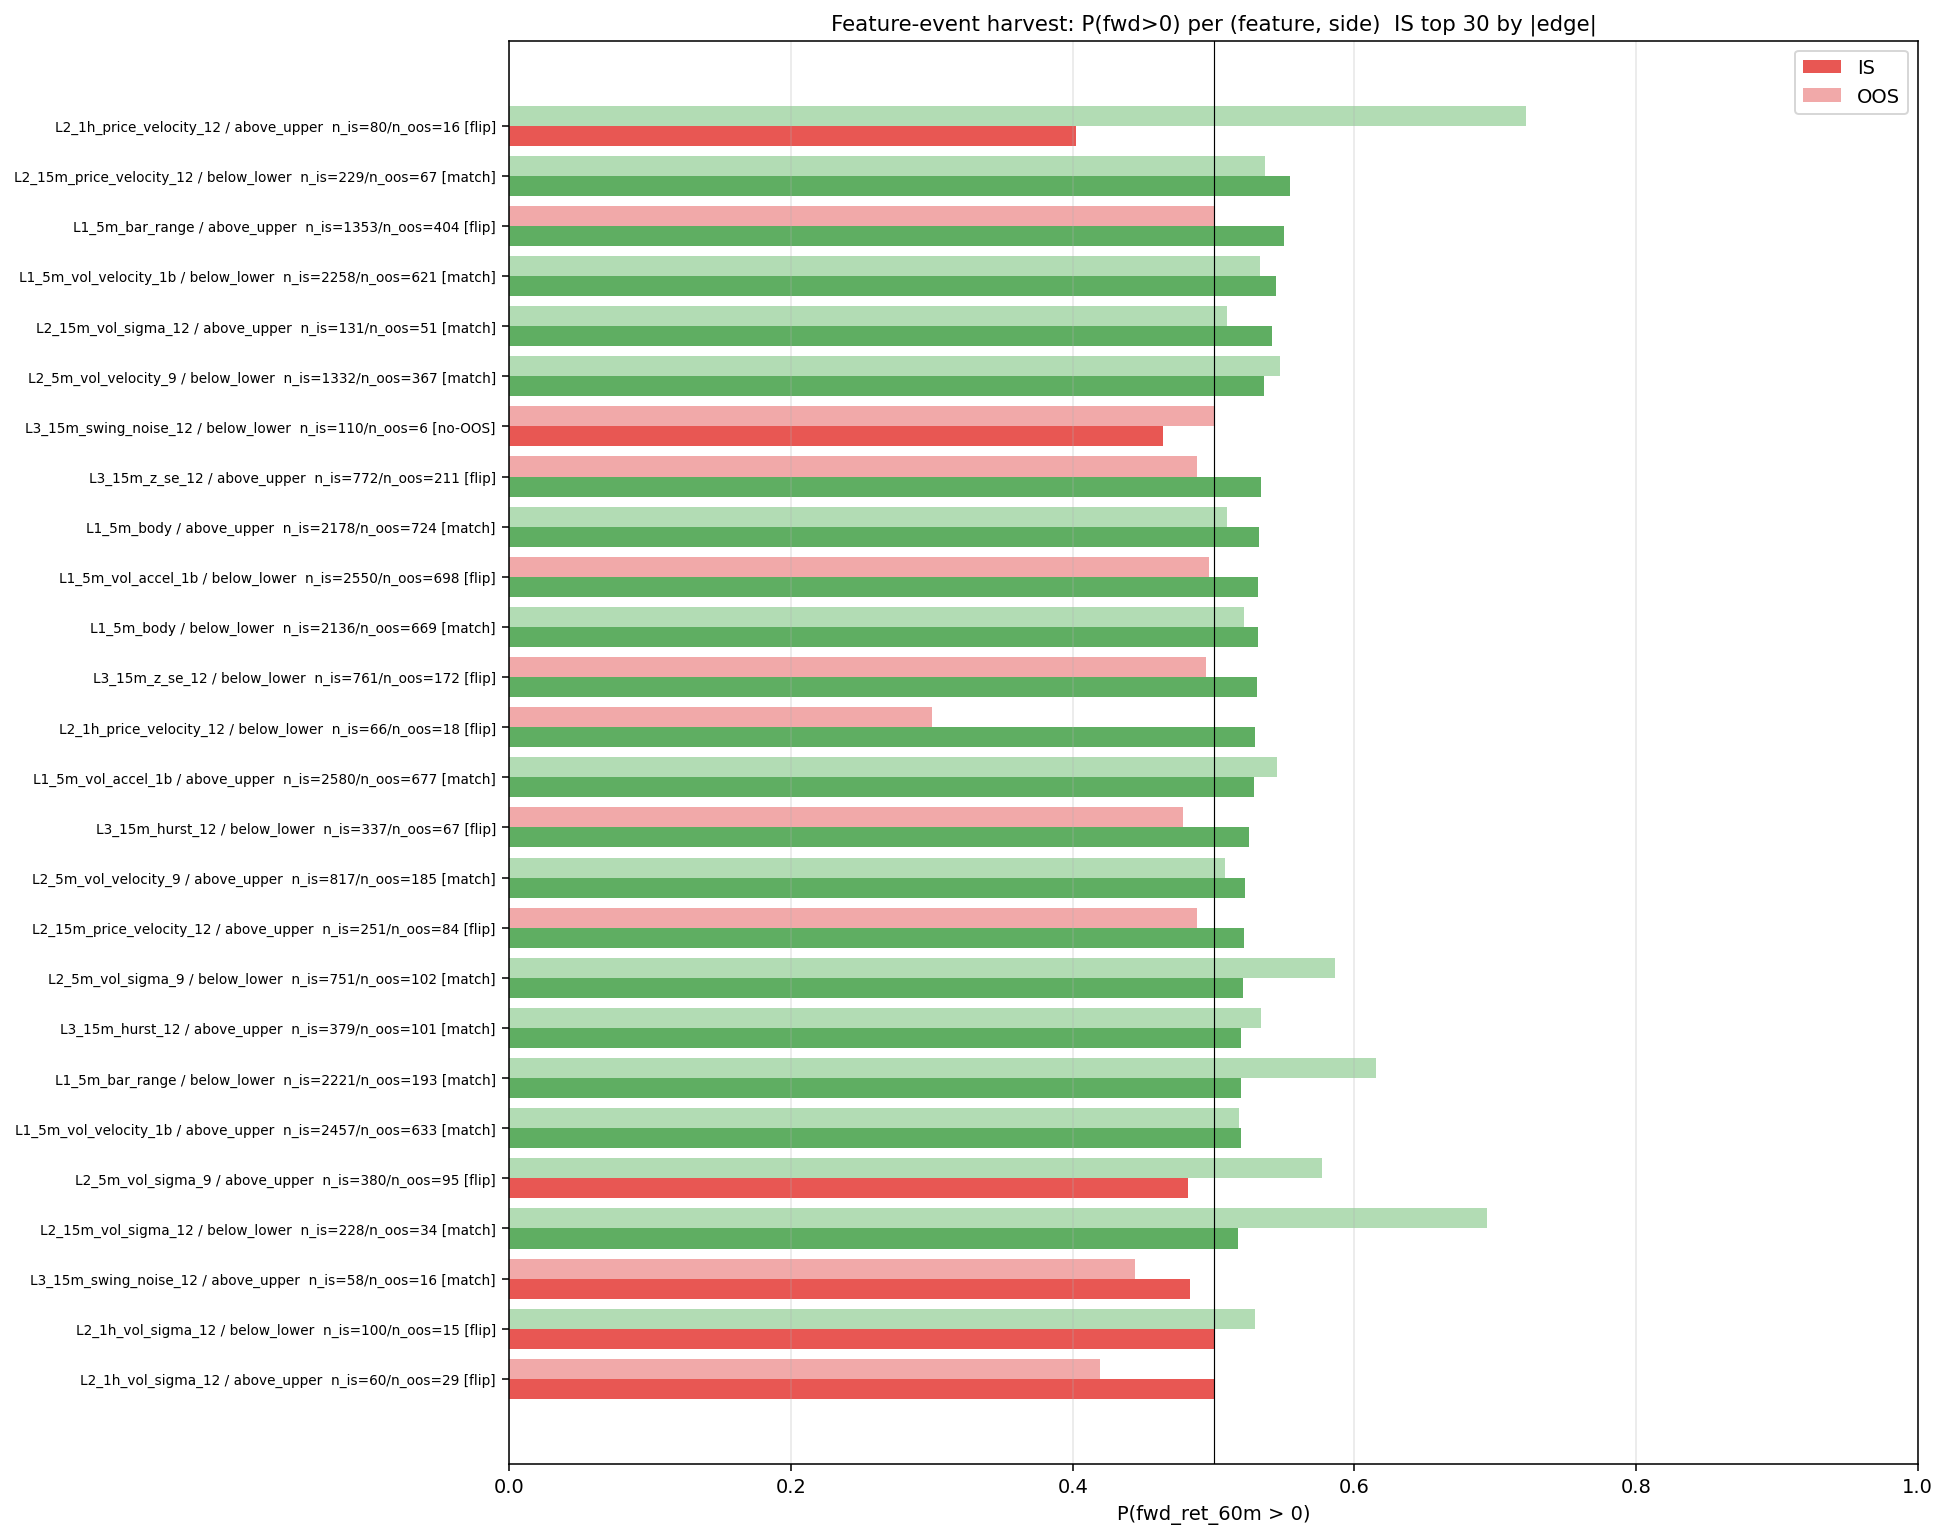

The file beside this chart, header and first rows:
feature, side, n_is, n_oos, P_up_IS, CI_IS_lo, CI_IS_hi, P_up_OOS, CI_OOS_lo, CI_OOS_hi, sign_match, mean_fwd_IS, mean_fwd_OOS, mean_dur_min, med_dur_min, IS_edge
L2_1h_price_velocity_12, above_upper, 80, 16, 0.4024, 0.2995, 0.5099, 0.7222, 0.501, 0.8969, 0, -18.9, 18.81, 187.4, 119.9, 0.0976
L2_15m_price_velocity_12, below_lower, 229, 67, 0.5541, 0.4898, 0.6176, 0.5362, 0.4188, 0.6517, 1, 0.89, 4.44, 60.7, 29.92, 0.0541
L1_5m_bar_range, above_upper, 1353, 404, 0.5498, 0.5233, 0.5762, 0.5, 0.4514, 0.5486, 0, 9.33, -1.42, 9.91, 4.92, 0.0498
L1_5m_vol_velocity_1b, below_lower, 2258, 621, 0.5447, 0.5241, 0.5652, 0.5329, 0.4937, 0.5719, 1, 0.16, 3.5, 5.79, 4.92, 0.0447
L2_15m_vol_sigma_12, above_upper, 131, 51, 0.5414, 0.4565, 0.625, 0.5094, 0.3763, 0.6419, 1, -3.12, -9.07, 104.7, 104.9, 0.0414
L2_5m_vol_velocity_9, below_lower, 1332, 367, 0.536, 0.5092, 0.5627, 0.5474, 0.4965, 0.5979, 1, -0.44, 2.24, 9.78, 4.92, 0.036
L3_15m_swing_noise_12, below_lower, 110, 6, 0.4643, 0.3731, 0.5567, , , , -1, -0.24, 19.17, 165.6, 104.9, 0.0357
L3_15m_z_se_12, above_upper, 772, 211, 0.5336, 0.4984, 0.5686, 0.4883, 0.4215, 0.5553, 0, 3.28, -2.26, 18.81, 14.92, 0.0336
L1_5m_body, above_upper, 2178, 724, 0.5326, 0.5116, 0.5535, 0.5096, 0.4733, 0.5459, 1, 2.87, 0.51, 6.02, 4.92, 0.0326
L1_5m_vol_accel_1b, below_lower, 2550, 698, 0.5313, 0.512, 0.5507, 0.4971, 0.4601, 0.5342, 0, -0.61, -1.02, 5.18, 4.92, 0.0313
L1_5m_body, below_lower, 2136, 669, 0.5313, 0.5102, 0.5525, 0.5216, 0.4838, 0.5593, 1, 2.41, 2.78, 6.15, 4.92, 0.0313
L3_15m_z_se_12, below_lower, 761, 172, 0.5308, 0.4953, 0.5661, 0.4943, 0.4203, 0.5683, 0, 0.22, -9.99, 19.02, 14.92, 0.0308
L2_1h_price_velocity_12, below_lower, 66, 18, 0.5294, 0.4112, 0.646, 0.3, 0.1258, 0.512, 0, 7.02, -17.35, 225.3, 179.9, 0.0294
L1_5m_vol_accel_1b, above_upper, 2580, 677, 0.5287, 0.5094, 0.5479, 0.5449, 0.5074, 0.5822, 1, -0.31, 1.37, 5.17, 4.92, 0.0287
L3_15m_hurst_12, below_lower, 337, 67, 0.5251, 0.4719, 0.578, 0.4783, 0.3622, 0.5955, 0, 0.6, -3.94, 48.56, 29.92, 0.0251
L2_5m_vol_velocity_9, above_upper, 817, 185, 0.5226, 0.4884, 0.5567, 0.508, 0.4366, 0.5793, 1, 0.46, -4.08, 16.57, 9.92, 0.0226
L2_15m_price_velocity_12, above_upper, 251, 84, 0.5217, 0.4602, 0.583, 0.4884, 0.3839, 0.5934, 0, 4.75, 2.13, 55.48, 29.92, 0.0217
L2_5m_vol_sigma_9, below_lower, 751, 102, 0.5206, 0.4849, 0.5562, 0.5865, 0.491, 0.679, 1, 1.82, 4.69, 36.95, 9.92, 0.0206
L3_15m_hurst_12, above_upper, 379, 101, 0.5197, 0.4695, 0.5697, 0.534, 0.4377, 0.629, 1, 1.59, -1.12, 41.01, 29.83, 0.0197
L1_5m_bar_range, below_lower, 2221, 193, 0.5196, 0.4988, 0.5403, 0.6154, 0.5462, 0.6823, 1, 0.28, 4.56, 8.57, 4.92, 0.0196
L1_5m_vol_velocity_1b, above_upper, 2457, 633, 0.5193, 0.4996, 0.539, 0.5181, 0.4792, 0.5569, 1, 0.43, -0.8, 5.43, 4.92, 0.0193
L2_5m_vol_sigma_9, above_upper, 380, 95, 0.4817, 0.4318, 0.5318, 0.5773, 0.4782, 0.6734, 0, 1.68, -2.27, 35.71, 39.92, 0.0183
L2_15m_vol_sigma_12, below_lower, 228, 34, 0.5174, 0.4529, 0.5816, 0.6944, 0.537, 0.8315, 1, 0.72, 15.32, 108.9, 59.83, 0.0174
L3_15m_swing_noise_12, above_upper, 58, 16, 0.4833, 0.3589, 0.6088, 0.4444, 0.2298, 0.6708, 1, -25.22, -16.77, 254.1, 224.8, 0.0167
L2_1h_vol_sigma_12, below_lower, 100, 15, 0.5, 0.4036, 0.5964, 0.5294, 0.2988, 0.7535, 0, -2.36, -7.68, 190.7, 179.9, 0.0
L2_1h_vol_sigma_12, above_upper, 60, 29, 0.5, 0.377, 0.623, 0.4194, 0.2546, 0.594, 0, -2.78, -7.09, 249.9, 239.9, 0.0
